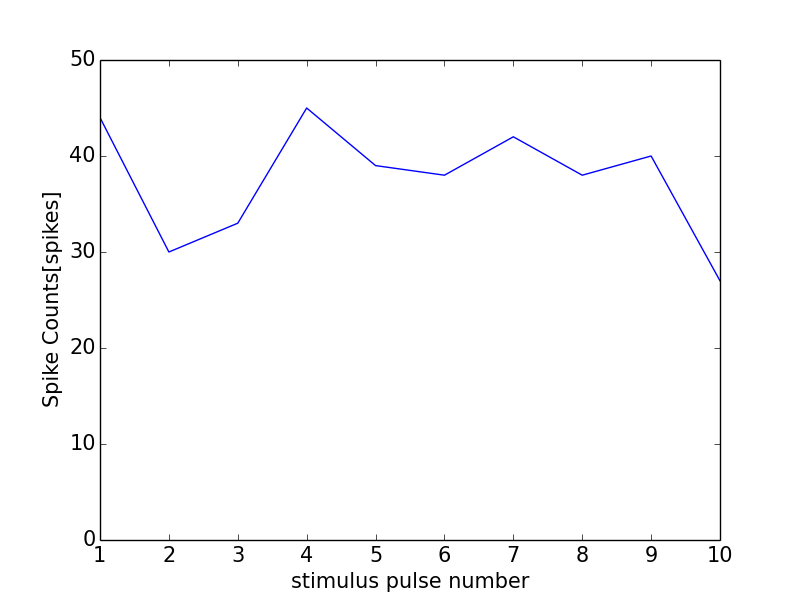

Data behind this chart, as committed beside it:
0, 0.0
0, 0
1, 44
2, 30
3, 33
4, 45
5, 39
6, 38
7, 42
8, 38
9, 40
10, 27
11, 1
